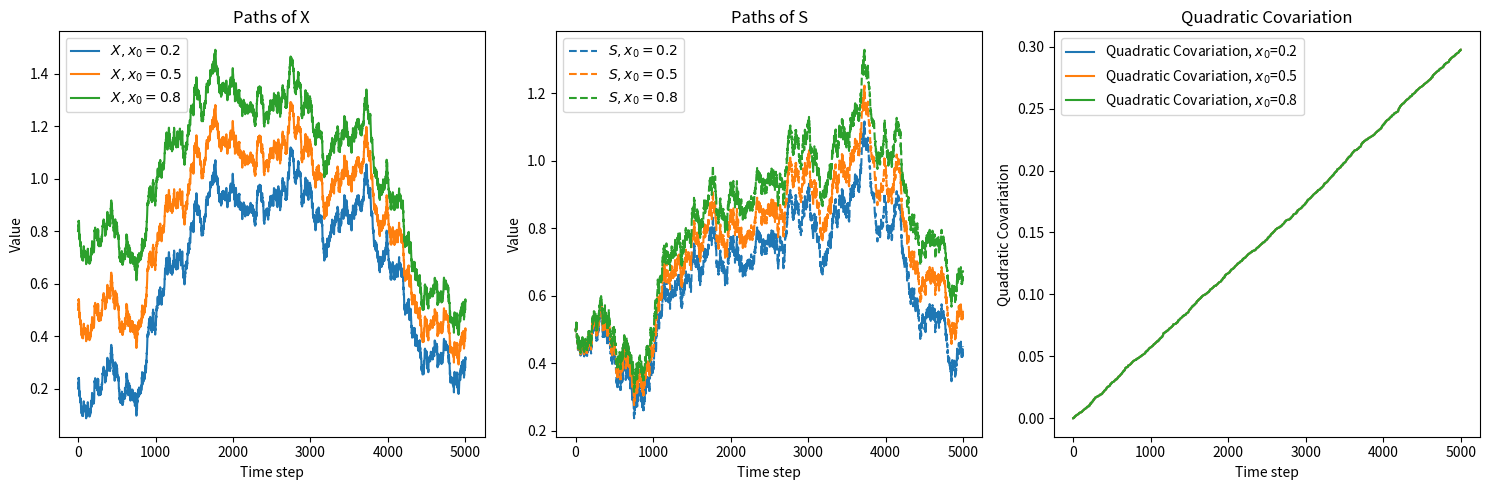

Python code for this plot:
## Problem3 : 参数x_0

import numpy as np
import matplotlib.pyplot as plt

# 设置随机种子以保证结果的可复现性
np.random.seed(42)

# 参数定义
x0_values = [0.2, 0.5, 0.8]  # X_t 的初始值变化范围
alpha = 0.1  # X_t 的回归速度
v = 0.5  # X_t 的长期均值
sigma = 0.2  # X_t 的波动性
theta = 0.1  # S_t 回归到 X_t 的速度
sigma_hat1 = 0.15  # S_t 的波动性，与 B 相关
sigma_hat2 = 0.1  # S_t 的波动性，与 W 相关
s0 = 0.5  # S_t 的初始值

# 时间设置
T = 10
N = 5000
dt = T / N

# 布朗运动
B = np.random.normal(0, np.sqrt(dt), N)
W = np.random.normal(0, np.sqrt(dt), N)

# 绘制参数 x0 的影响
plt.figure(figsize=(15, 5))

# 绘制 X 的轨道图
plt.subplot(1, 3, 1)
for x0 in x0_values:
    X = np.zeros(N+1)
    S = np.zeros(N+1)
    X[0] = x0
    S[0] = s0
    for t in range(1, N+1):
        dB = B[t-1]
        dW = W[t-1]
        X[t] = X[t-1] + alpha * (v - X[t-1]) * dt + sigma * dB
        S[t] = S[t-1] + theta * (X[t-1] - S[t-1]) * dt + sigma_hat1 * dB + sigma_hat2 * dW
    plt.plot(X, label=f'$X, x_0={x0}$')  # 使用LaTeX格式
plt.title('Paths of X')
plt.xlabel('Time step')
plt.ylabel('Value')
plt.legend()

# 绘制 S 的轨道图
plt.subplot(1, 3, 2)
for x0 in x0_values:
    X = np.zeros(N+1)
    S = np.zeros(N+1)
    X[0] = x0
    S[0] = s0
    for t in range(1, N+1):
        dB = B[t-1]
        dW = W[t-1]
        X[t] = X[t-1] + alpha * (v - X[t-1]) * dt + sigma * dB
        S[t] = S[t-1] + theta * (X[t-1] - S[t-1]) * dt + sigma_hat1 * dB + sigma_hat2 * dW
    plt.plot(S, label=f'$S, x_0={x0}$', linestyle='--')  # 使用LaTeX格式
plt.title('Paths of S')
plt.xlabel('Time step')
plt.ylabel('Value')
plt.legend()

# 计算并绘制二阶混合变差
plt.subplot(1, 3, 3)
for x0 in x0_values:
    X = np.zeros(N+1)
    S = np.zeros(N+1)
    X[0] = x0
    S[0] = s0
    for t in range(1, N+1):
        dB = B[t-1]
        dW = W[t-1]
        X[t] = X[t-1] + alpha * (v - X[t-1]) * dt + sigma * dB
        S[t] = S[t-1] + theta * (X[t-1] - S[t-1]) * dt + sigma_hat1 * dB + sigma_hat2 * dW
    qc = np.cumsum((X[1:] - X[:-1]) * (S[1:] - S[:-1]))
    plt.plot(qc, label=f'Quadratic Covariation, $x_0$={x0}')  # 使用LaTeX格式
plt.title('Quadratic Covariation')
plt.xlabel('Time step')
plt.ylabel('Quadratic Covariation')
plt.legend()

plt.tight_layout()
plt.show()
